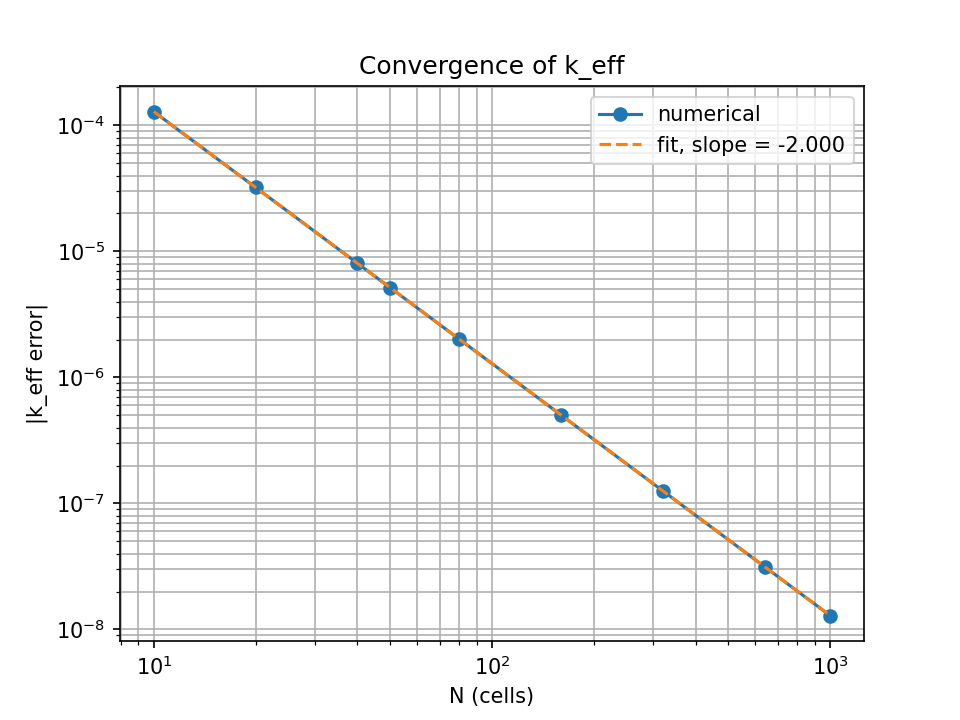

Source data for this figure (header and first rows):
N, k_numerical, k_analytic, k_error, max_flux_error, iterations
10, 1.127, 1.127, 0.0001285, 7.12990777529e-12, 256
20, 1.127, 1.127, 3.21918770072e-05, 6.18327611335e-12, 243
40, 1.127, 1.127, 8.05276237204e-06, 6.54432064096e-12, 239
80, 1.127, 1.127, 2.01349016415e-06, 5.98598948187e-12, 239
160, 1.127, 1.127, 5.03391132778e-07, 6.51412257469e-12, 238
320, 1.127, 1.127, 1.25848816479e-07, 6.50546283509e-12, 238
640, 1.127, 1.127, 3.14622405906e-08, 6.72717437311e-12, 238
1000, 1.127, 1.127, 1.28868595795e-08, 7.23221482701e-12, 238
50, 1.127, 1.127, 5.15413610658e-06, 6.27020657618e-12, 239
